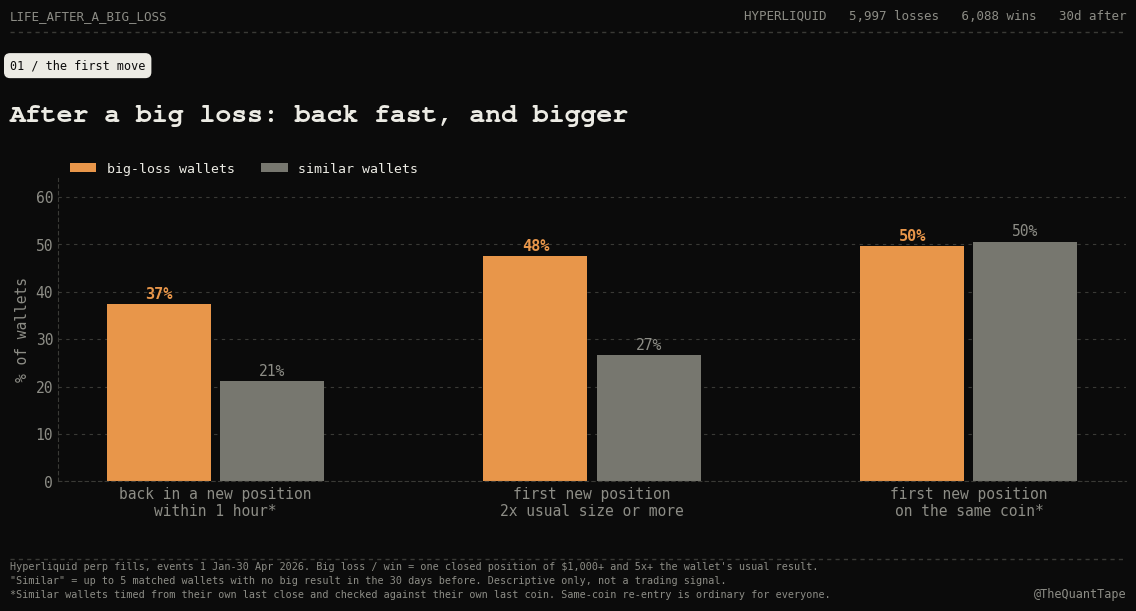
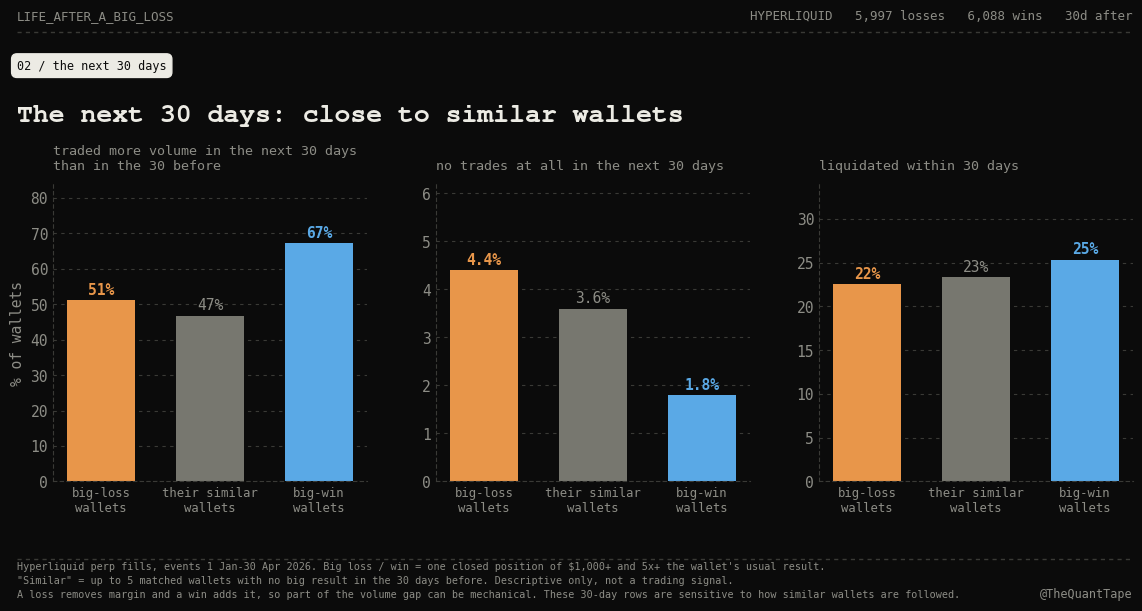

These figures' Python source, in order:
# Charts for "Life After a Big Loss" (part 2), TheQuantTape theme. Numbers come from step5_report.txt, step5x_report.txt and step6x_report.txt. No data is read here.
import matplotlib; matplotlib.use('Agg')
import matplotlib.pyplot as plt
import numpy as np
BG='#0b0b0b'; INK='#ecebe4'; MUTE='#8d8d86'; DIM='#3a3a36'; W='#5aa9e6'; LO='#e8964a'; S='#77776f'; S2='#4b4b46'
MONO='DejaVu Sans Mono'; SLAB='Nimbus Mono PS'
plt.rcParams.update({'font.family':MONO,'font.size':10.5,'text.color':INK,'axes.labelcolor':MUTE,'xtick.color':MUTE,'ytick.color':MUTE,
  'axes.edgecolor':DIM,'axes.facecolor':BG,'figure.facecolor':BG,'savefig.facecolor':BG,'axes.spines.top':False,'axes.spines.right':False,
  'grid.color':DIM,'grid.linestyle':(0,(3,4)),'grid.linewidth':0.8,'legend.labelcolor':INK})
FOOT='Hyperliquid perp fills, events 1 Jan-30 Apr 2026. Big loss / win = one closed position of $1,000+ and 5x+ the wallet\'s usual result.\n"Similar" = up to 5 matched wallets with no big result in the 30 days before. Descriptive only, not a trading signal.'
def frame(fig, title, tag, extra=''):
    fig.text(0.035,0.955,'LIFE_AFTER_A_BIG_LOSS',fontsize=9,color=MUTE)
    fig.text(0.965,0.955,'HYPERLIQUID   5,997 losses   6,088 wins   30d after',fontsize=9,color=MUTE,ha='right')
    fig.add_artist(plt.Line2D([0.035,0.965],[0.935,0.935],color=DIM,lw=1,ls=(0,(3,3))))
    fig.text(0.035,0.875,tag,fontsize=8.5,color=BG,bbox=dict(boxstyle='round,pad=0.45',fc=INK,ec=INK))
    fig.text(0.035,0.79,title,fontsize=19,fontweight='bold',family=SLAB,color=INK)
    fig.add_artist(plt.Line2D([0.035,0.965],[0.085,0.085],color=DIM,lw=1,ls=(0,(3,3))))
    fig.text(0.035,0.022,FOOT+(('\n'+extra) if extra else ''),fontsize=7.3,color=MUTE,linespacing=1.5)
    fig.text(0.965,0.022,'@TheQuantTape',fontsize=8.5,color=MUTE,ha='right')
def style(ax):
    ax.grid(axis='y'); ax.set_axisbelow(True); ax.tick_params(length=0)
    for sp in ('left','bottom'): ax.spines[sp].set_linestyle((0,(3,3)))
# ---- Chart 1: the first move after a big loss
g=['back in a new position\nwithin 1 hour*','first new position\n2x usual size or more','first new position\non the same coin*']
los=[37.3,47.5,49.5]; sim=[21.2,26.6,50.5]
fig,ax=plt.subplots(figsize=(12,6.2)); fig.subplots_adjust(left=0.075,right=0.965,top=0.70,bottom=0.21)
x=np.arange(3); w=.30
ax.bar(x-w/2,los,w*0.92,color=LO,label='big-loss wallets'); ax.bar(x+w/2,sim,w*0.92,color=S,label='similar wallets')
for i in range(3):
    ax.text(x[i]-w/2,los[i]+1.2,f'{los[i]:.0f}%',ha='center',color=LO,fontweight='bold',fontsize=11)
    ax.text(x[i]+w/2,sim[i]+1.2,f'{sim[i]:.0f}%',ha='center',color=MUTE,fontsize=10.5)
ax.set_xticks(x,g); ax.set_ylabel('% of wallets'); ax.set_ylim(0,64); style(ax); ax.legend(frameon=False,loc='upper left',ncol=2,fontsize=9.5,bbox_to_anchor=(0,1.09))
frame(fig,'After a big loss: back fast, and bigger','01 / the first move','*Similar wallets timed from their own last close and checked against their own last coin. Same-coin re-entry is ordinary for everyone.')
fig.savefig('chart1_first_move.png',dpi=160)
# ---- Chart 2: the next 30 days, loss vs win
g=['traded more volume in the next 30 days\nthan in the 30 before','no trades at all in the next 30 days','liquidated within 30 days']
los=[51.2,4.4,22.5]; lsim=[46.8,3.6,23.3]; win=[67.2,1.8,25.3]
fig,axs=plt.subplots(1,3,figsize=(12,6.2)); fig.subplots_adjust(left=0.065,right=0.965,top=0.69,bottom=0.21,wspace=0.22)
for ax,j,ym in zip(axs,(0,1,2),(84,6.2,34)):
    vals=[los[j],lsim[j],win[j]]; cols=[LO,S,W]; labs=['big-loss\nwallets','their similar\nwallets','big-win\nwallets']
    ax.bar(range(3),vals,color=cols,width=.62)
    for i,v in enumerate(vals): ax.text(i,v+ym*0.02,f'{v:.1f}%' if j==1 else f'{v:.0f}%',ha='center',fontweight='bold' if i!=1 else 'normal',color=cols[i] if i!=1 else MUTE,fontsize=10.5)
    ax.set_xticks(range(3),labs,fontsize=8.8); ax.set_ylim(0,ym); ax.set_title(g[j],fontsize=9.6,color=MUTE,loc='left',pad=10); style(ax)
axs[0].set_ylabel('% of wallets')
frame(fig,'The next 30 days: close to similar wallets','02 / the next 30 days','A loss removes margin and a win adds it, so part of the volume gap can be mechanical. These 30-day rows are sensitive to how similar wallets are followed.')
fig.savefig('chart2_next_30_days.png',dpi=160)
print('ok')
